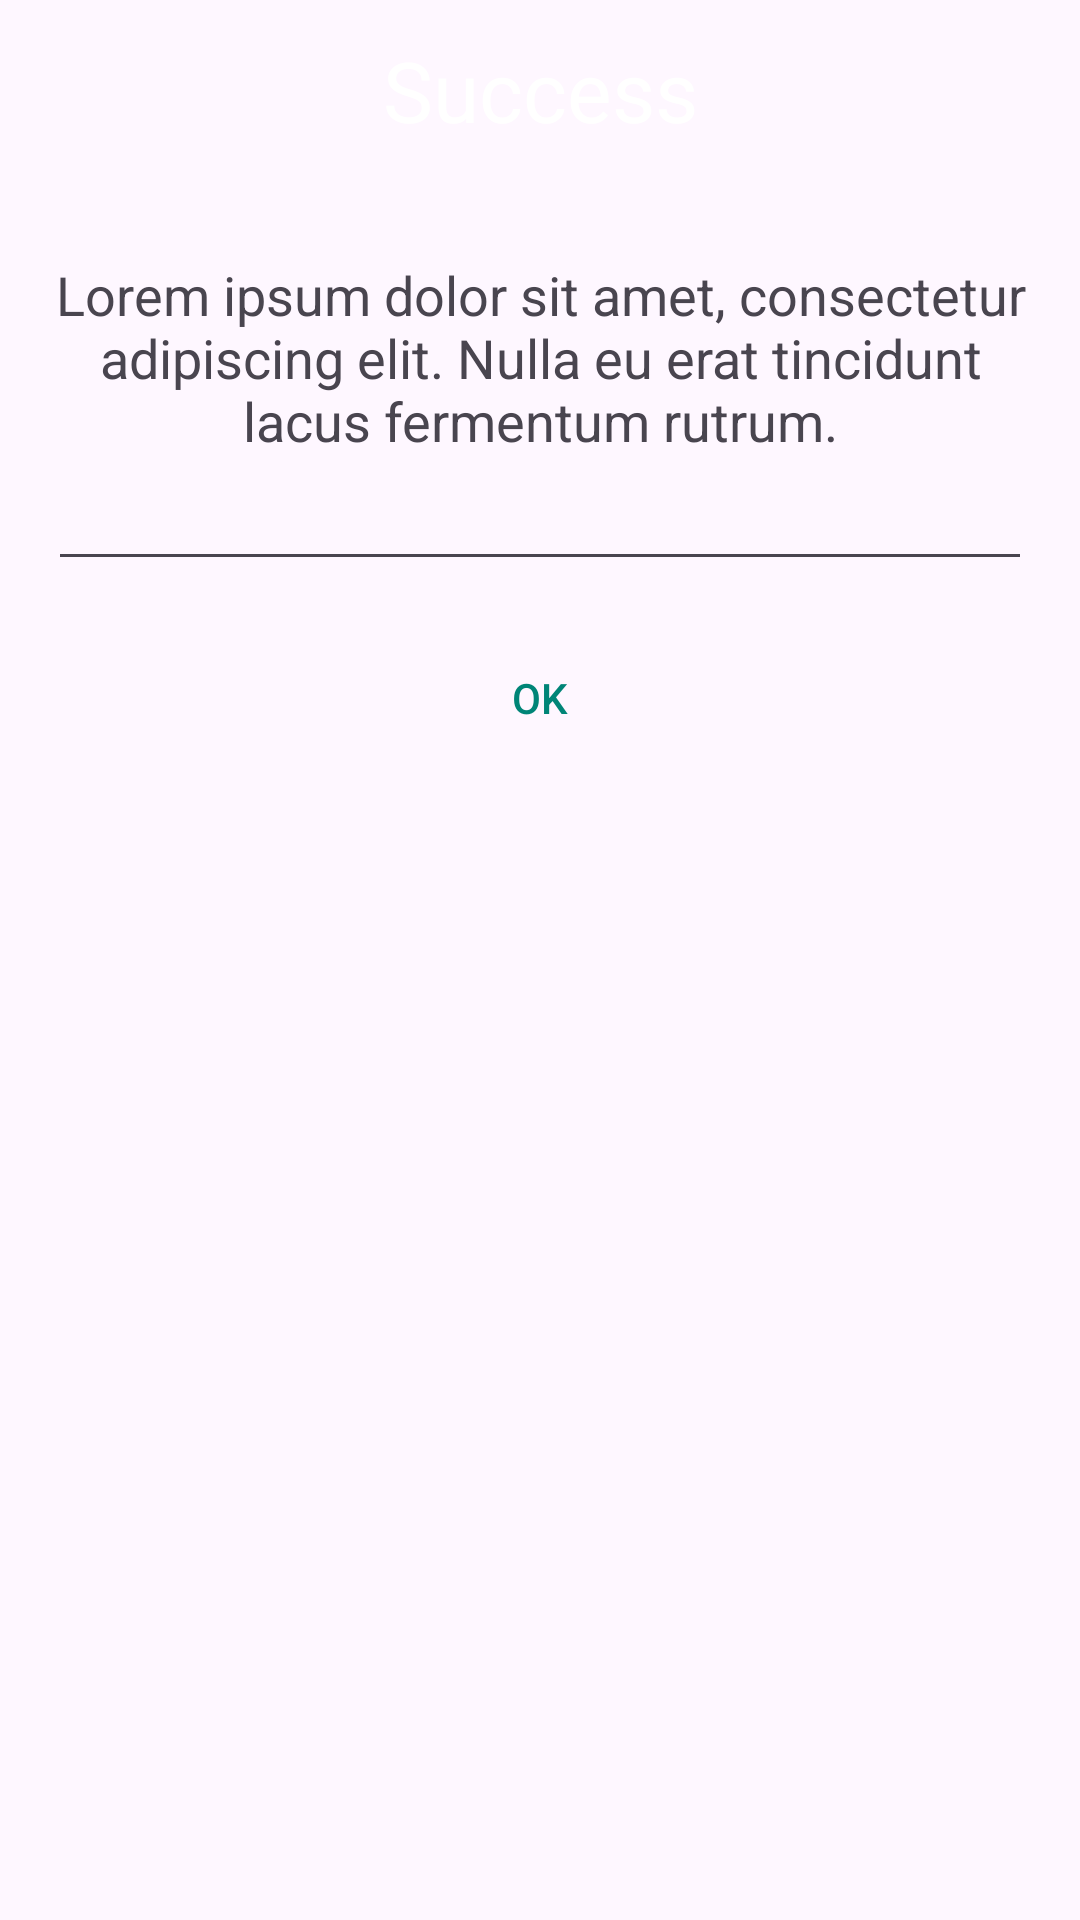

Android layout source for this screen:
<!-- AndroidManifest.xml: application theme Theme.olpha_skooltechplus -->
<!-- res/layout/input_dialog.xml -->
<?xml version="1.0" encoding="utf-8"?>
<LinearLayout xmlns:android="http://schemas.android.com/apk/res/android"
    android:layout_width="match_parent"
    android:layout_height="match_parent"
    android:orientation="vertical">

    <RelativeLayout
        android:layout_width="match_parent"
        android:layout_height="60dp"
        android:background="@color/schoolColor">

        <TextView
            android:id="@+id/textviewInputDialogtitle"
            android:layout_width="match_parent"
            android:layout_height="wrap_content"
            android:layout_centerInParent="true"
            android:text="Success"
            android:textAlignment="center"
            android:textAppearance="@style/TextAppearance.AppCompat.Headline"
            android:textColor="@android:color/white"
            android:textSize="28sp" />

    </RelativeLayout>

    <LinearLayout
        android:layout_width="match_parent"
        android:layout_height="wrap_content"
        android:orientation="vertical"
        android:padding="16dp">

        <TextView
            android:id="@+id/textviewInputDialogbody"
            android:layout_width="match_parent"
            android:layout_height="wrap_content"
            android:layout_marginTop="10dp"
            android:text="Lorem ipsum dolor sit amet, consectetur adipiscing elit. Nulla eu erat tincidunt lacus fermentum rutrum."
            android:textAlignment="center"
            android:textAppearance="@style/TextAppearance.AppCompat.Medium" />

        <EditText
            android:id="@+id/editTextInputNumber"
            android:layout_width="match_parent"
            android:layout_height="wrap_content"
            android:ems="10"
            android:inputType="phone" />

        <Button
            android:id="@+id/buttonInputDialogOk"
            android:layout_width="200dp"
            android:layout_height="wrap_content"
            android:layout_gravity="center"
            android:layout_marginTop="15dp"
            android:background="@drawable/dialog_button_background"
            android:text="Ok"
            android:textColor="@color/colorPrimary" />

    </LinearLayout>

</LinearLayout>
<!-- resources referenced by this layout -->
<resources>
  <color name="colorPrimary">#008577</color>
  <style name="Theme.olpha_skooltechplus" parent="Base.Theme.olpha_skooltechplus">
          <item name="android:windowTranslucentStatus">true</item>
          <item name="android:windowTranslucentNavigation">true</item>
      </style>
  <style name="Base.Theme.olpha_skooltechplus" parent="Theme.Material3.DayNight.NoActionBar">
          
  
      </style>
</resources>
